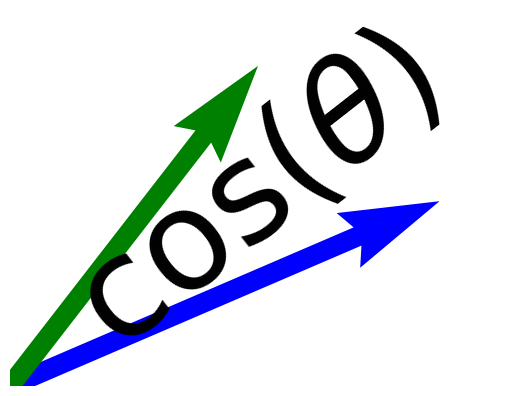

Here is the Python script that generated this plot:
#!puzlet

import numpy as np
import matplotlib
matplotlib.use('Agg')
import matplotlib.pyplot as plt

fig = plt.figure()
ax = fig.gca()

ax.quiver(np.cos(np.pi/6),np.sin(np.pi/6),angles='xy',
    scale_units='xy', scale=1,color='blue', width=.04)
ax.quiver(np.sin(np.pi/6),np.cos(np.pi/6),angles='xy',
    scale_units='xy', scale=1,color='green', width=.04)
ax.text(0.5, 0.52, r'$\cos(\theta)$', rotation=38, va='center', 
    ha='center', size=100)

ax.set_frame_on(False)
ax.axes.get_yaxis().set_visible(False)
ax.axes.get_xaxis().set_visible(False)
ax.set_xlim([0,1])
ax.set_ylim([0,1])

#!end (38)

